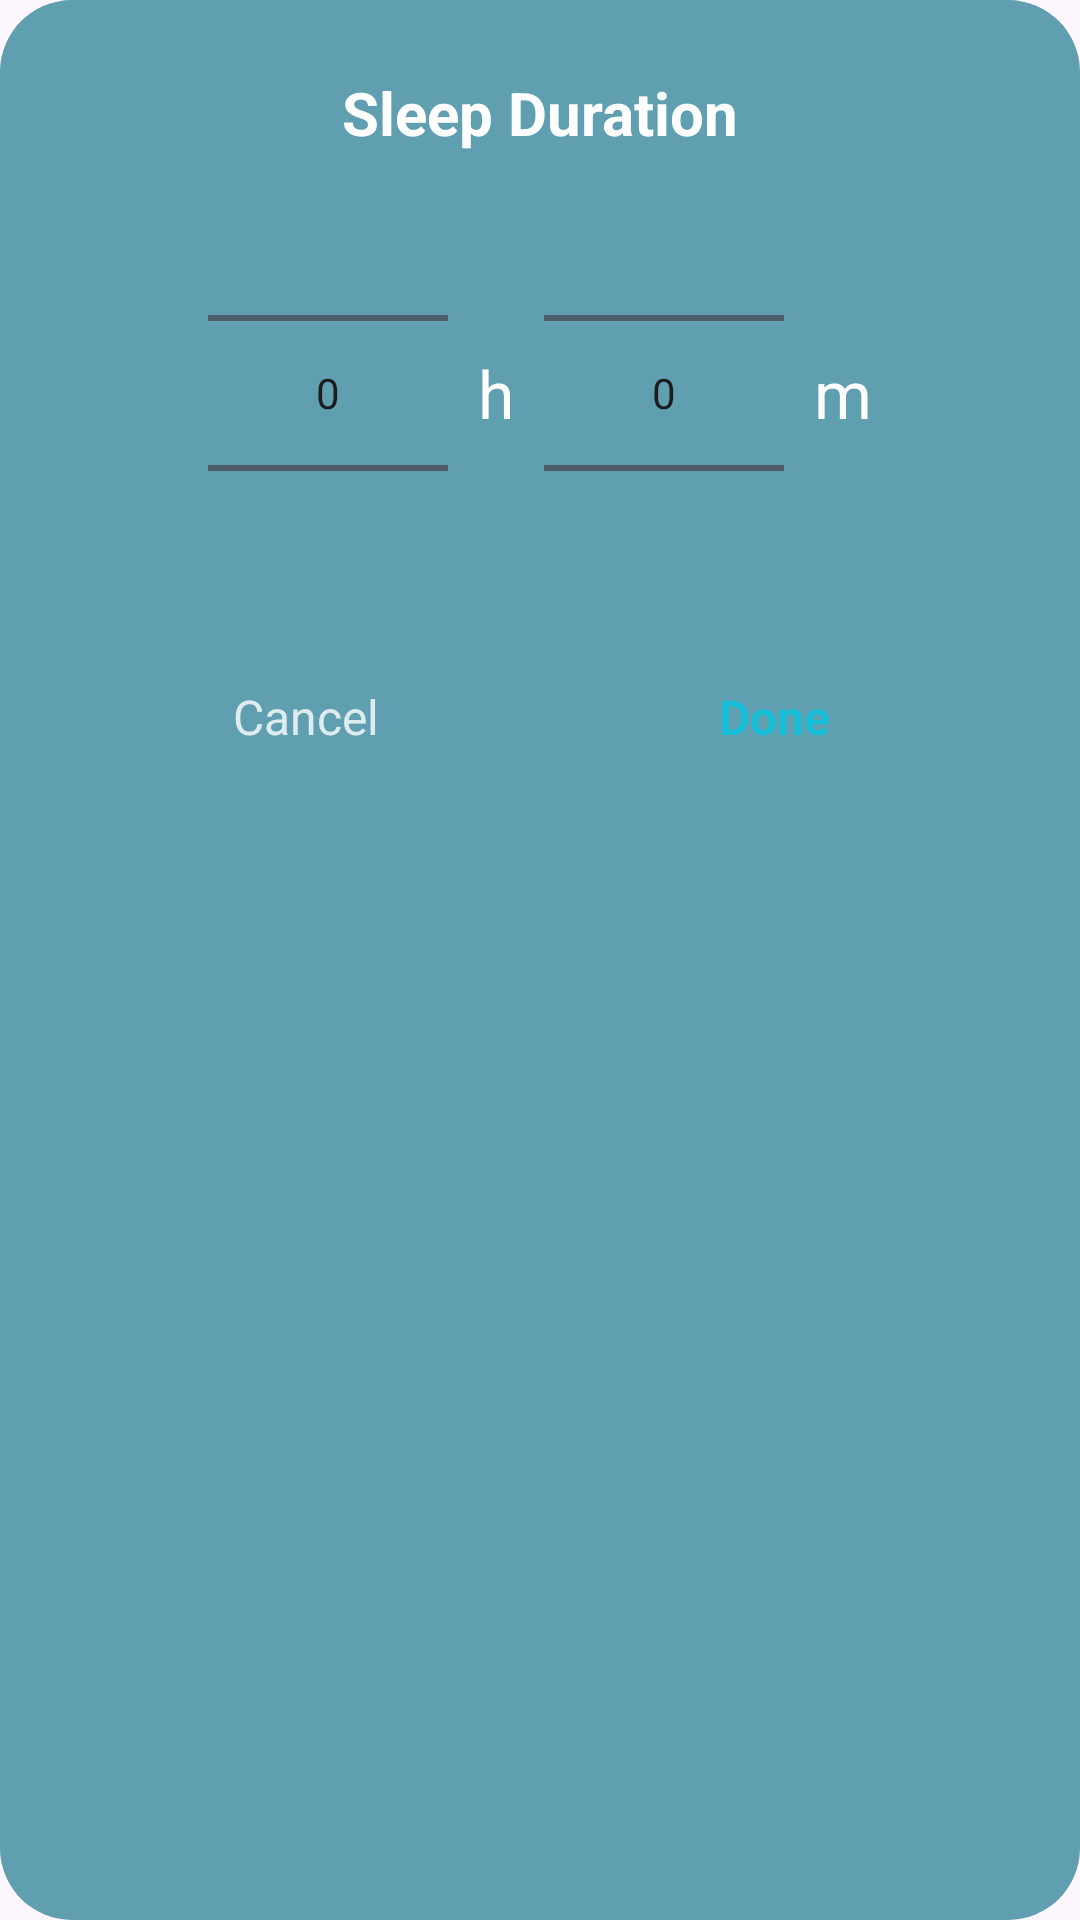

Produce the Android XML layout that renders to this screen, including the resource entries it uses.
<!-- AndroidManifest.xml: application theme Theme.FitnessApp -->
<!-- res/layout/dialog_enter_sleep.xml -->
<?xml version="1.0" encoding="utf-8"?>
<LinearLayout xmlns:android="http://schemas.android.com/apk/res/android"
    android:layout_width="300dp"
    android:layout_height="wrap_content"
    android:background="@drawable/bg_picker"
    android:orientation="vertical"
    android:padding="24dp">

    <TextView
        android:layout_width="match_parent"
        android:layout_height="wrap_content"
        android:gravity="center"
        android:text="Sleep Duration"
        android:textColor="#FFFFFF"
        android:textSize="20sp"
        android:textStyle="bold" />

    <LinearLayout
        android:layout_width="wrap_content"
        android:layout_height="wrap_content"
        android:layout_gravity="center"
        android:layout_marginTop="20dp"
        android:gravity="center"
        android:orientation="horizontal">

        <NumberPicker
            android:id="@+id/pickerHours"
            android:layout_width="80dp"
            android:layout_height="120dp" />

        <TextView
            android:layout_width="wrap_content"
            android:layout_height="wrap_content"
            android:paddingHorizontal="10dp"
            android:text="h"
            android:textColor="#FFFFFF"
            android:textSize="22sp" />

        <NumberPicker
            android:id="@+id/pickerMinutes"
            android:layout_width="80dp"
            android:layout_height="120dp" />

        <TextView
            android:layout_width="wrap_content"
            android:layout_height="wrap_content"
            android:paddingStart="10dp"
            android:text="m"
            android:textColor="#FFFFFF"
            android:textSize="22sp" />

    </LinearLayout>

    <LinearLayout
        android:layout_width="match_parent"
        android:layout_height="wrap_content"
        android:layout_marginTop="24dp"
        android:orientation="horizontal">

        <TextView
            android:id="@+id/btnCancel"
            android:layout_width="0dp"
            android:layout_height="48dp"
            android:layout_weight="1"
            android:gravity="center"
            android:text="Cancel"
            android:textColor="#CCFFFFFF"
            android:textSize="16sp" />

        <TextView
            android:id="@+id/btnDone"
            android:layout_width="0dp"
            android:layout_height="48dp"
            android:layout_weight="1"
            android:gravity="center"
            android:text="Done"
            android:textColor="#15BDD7"
            android:textSize="16sp"
            android:textStyle="bold" />

    </LinearLayout>

</LinearLayout>
<!-- resources referenced by this layout -->
<resources>
  <!-- drawable bg_picker (drawable) -->
  <?xml version="1.0" encoding="utf-8"?>
  <shape xmlns:android="http://schemas.android.com/apk/res/android">
  
      <solid android:color="#5F9FB0"/>
  
      <corners android:radius="24dp"/>
  
  </shape>
  <style name="Theme.FitnessApp" parent="Theme.Material3.Light.NoActionBar" />
</resources>
